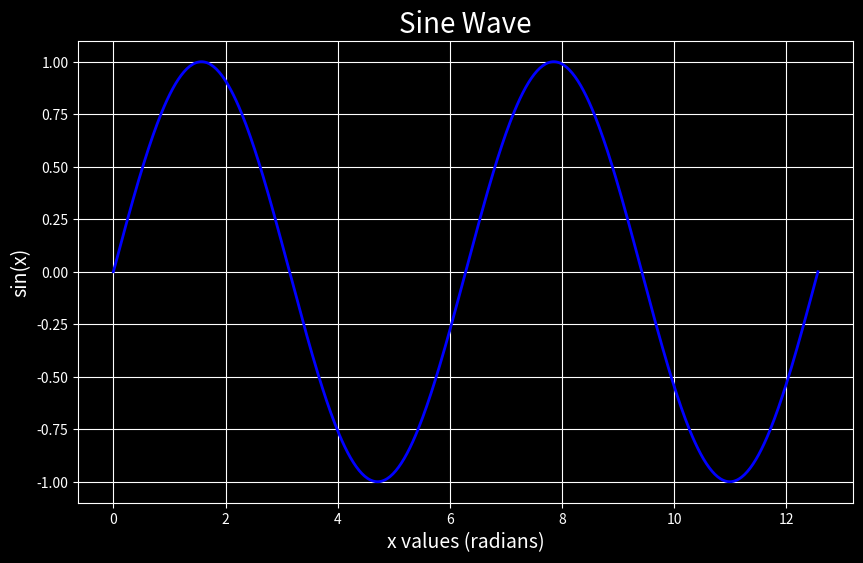

Reproduce this figure in Python.
""" 
Author: Ambrea Williams
Date: 04/24/2025
Project: Graphing Data
Unit 14: Lab 15, Opt 1
Description: This program will make a graph that plots a sine wave.
"""
import numpy as np
import matplotlib.pyplot as plt

# Create x values from 0 to 4π (about 12.56)
x = np.linspace(0, 4 * np.pi, 500)
y = np.sin(x)
plt.style.use('dark_background')

# Create the plot
fig, ax = plt.subplots(figsize=(10, 6))
ax.plot(x, y, color='blue', linewidth=2)

# Customize
ax.set_title("Sine Wave", fontsize=20)
ax.set_xlabel("x values (radians)", fontsize=14)
ax.set_ylabel("sin(x)", fontsize=14)
ax.grid(True)

plt.show()
